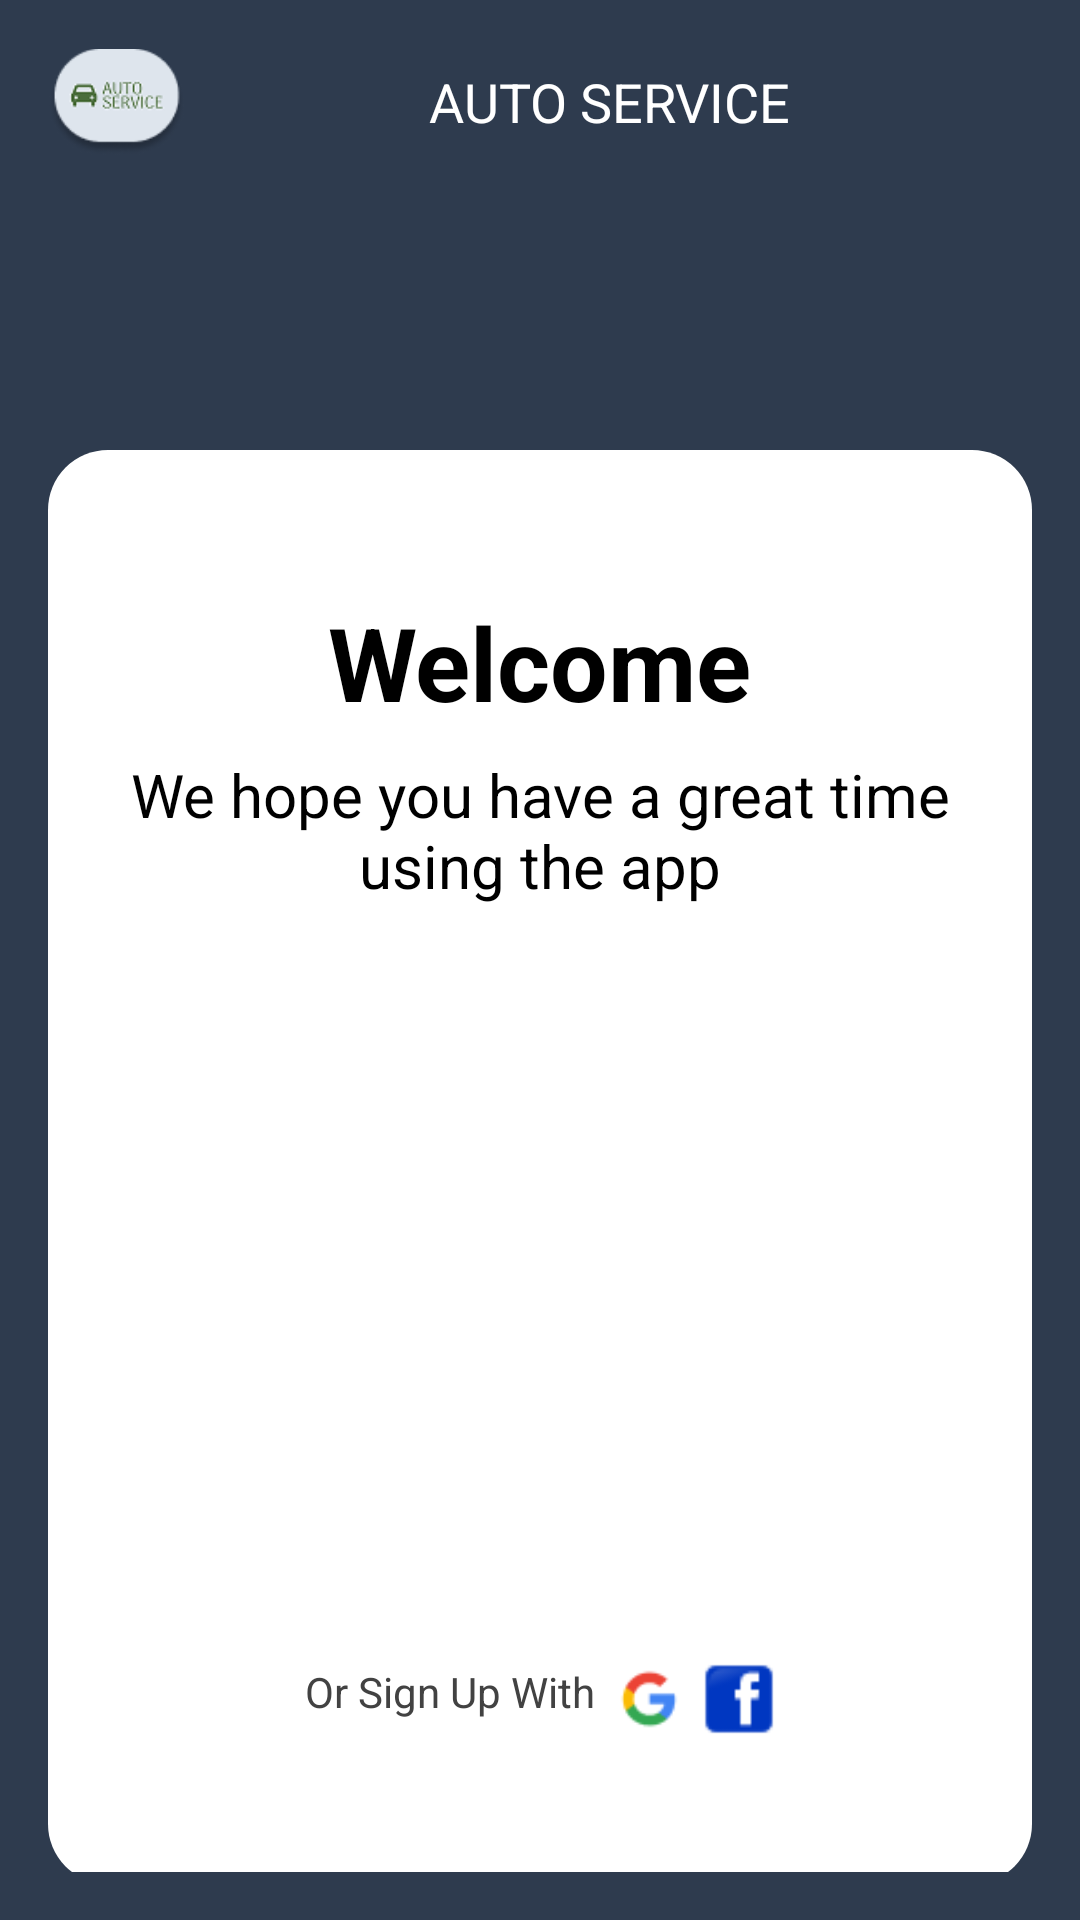

Android layout source for this screen:
<!-- AndroidManifest.xml: application theme Theme.Labexam2 -->
<!-- res/layout/loginsignup.xml -->
<?xml version="1.0" encoding="utf-8"?>
<LinearLayout xmlns:android="http://schemas.android.com/apk/res/android"
    xmlns:app="http://schemas.android.com/apk/res-auto"

    android:layout_width="match_parent"
    android:layout_height="match_parent"
    android:orientation="vertical"
    android:background="@color/dark_blue_gray"
    android:padding="16dp">

    
    <LinearLayout
        android:layout_width="match_parent"
        android:layout_height="52dp"
        android:gravity="center_vertical"
        android:orientation="horizontal"
        android:paddingBottom="16dp">

        <ImageView
            android:layout_width="46dp"
            android:layout_height="wrap_content"
            android:contentDescription="Car Icon"
            android:src="@drawable/logo" />

        <TextView
            android:layout_width="0dp"
            android:layout_height="wrap_content"
            android:layout_weight="1"
            android:gravity="center"
            android:text="AUTO SERVICE"
            android:textColor="#FFFFFF"
            android:textSize="18sp" />

    </LinearLayout>


    <androidx.constraintlayout.widget.ConstraintLayout
        android:layout_width="match_parent"
        android:layout_height="82dp">
    </androidx.constraintlayout.widget.ConstraintLayout>

    
    <LinearLayout
        android:layout_width="match_parent"
        android:layout_height="478dp"
        android:layout_marginBottom="16dp"
        android:background="@drawable/card_background"
        android:backgroundTint="@color/material_dynamic_neutral100"
        android:elevation="4dp"
        android:orientation="vertical"
        android:padding="16dp">

        
        <TextView
            android:layout_width="wrap_content"
            android:layout_height="wrap_content"
            android:layout_gravity="center"
            android:layout_marginTop="32dp"
            android:text="Welcome"
            android:textColor="@android:color/black"
            android:textSize="34sp"
            android:textStyle="bold" />

        

        

        
        <TextView
            android:layout_width="wrap_content"
            android:layout_height="55dp"
            android:layout_gravity="center"
            android:layout_marginTop="8dp"
            android:layout_marginBottom="32dp"
            android:text="We hope you have a great time using the app"
            android:textAlignment="center"
            android:textColor="@android:color/black"
            android:textSize="20sp" />

        <androidx.constraintlayout.widget.ConstraintLayout
            android:layout_width="333dp"
            android:layout_height="80dp">

        </androidx.constraintlayout.widget.ConstraintLayout>

        <LinearLayout
            android:layout_width="358dp"
            android:layout_height="104dp"
            android:layout_marginBottom="16dp"
            android:gravity="center"
            android:orientation="horizontal">

            
            <Button
                android:id="@+id/login"
                android:layout_width="123dp"
                android:layout_height="65dp"
                android:layout_marginEnd="8dp"
                android:backgroundTint="@android:color/holo_green_dark"
                android:paddingStart="24dp"
                android:paddingEnd="24dp"
                android:text="Login"
                android:textColor="@android:color/white" />

            
            <Button
                android:id="@+id/signup"
                android:layout_width="123dp"
                android:layout_height="65dp"
                android:layout_marginStart="8dp"
                android:backgroundTint="@android:color/holo_green_dark"
                android:paddingStart="24dp"
                android:paddingEnd="24dp"
                android:text="Sign Up"
                android:textColor="@android:color/white" />
        </LinearLayout>

        <LinearLayout
            android:layout_width="wrap_content"
            android:layout_height="wrap_content"
            android:orientation="horizontal"
            android:layout_gravity="center"
            android:layout_marginTop="16dp">

            
            <TextView
                android:layout_width="wrap_content"
                android:layout_height="wrap_content"
                android:layout_marginEnd="8dp"
                android:text="Or Sign Up With"
                android:textColor="@color/cardview_dark_background"
                android:textSize="14sp" />

            
            <ImageView
                android:layout_width="20dp"
                android:layout_height="match_parent"
                android:layout_marginEnd="8dp"
                android:src="@drawable/google" />

            
            <ImageView
                android:layout_width="24dp"
                android:layout_height="24dp"
                android:src="@drawable/facebok"/>
        </LinearLayout>

    </LinearLayout>

    
    <androidx.constraintlayout.widget.ConstraintLayout
        android:layout_width="match_parent"
        android:layout_height="75dp">

    </androidx.constraintlayout.widget.ConstraintLayout>

    <androidx.constraintlayout.widget.ConstraintLayout
        android:layout_width="match_parent"
        android:layout_height="wrap_content">

        <com.google.android.material.bottomnavigation.BottomNavigationView
            android:id="@+id/bottom_navigation8"
            android:layout_width="0dp"
            android:layout_height="75dp"
            android:background="@drawable/nav_button_background"
            android:elevation="8dp"
            app:backgroundTint="@color/material_dynamic_neutral100"
            app:itemIconSize="24dp"
            app:itemIconTint="@color/nav_item_tint_selector"
            app:itemRippleColor="@color/nav_ripple"
            app:itemTextAppearanceActive="@style/NavTextActive"
            app:itemTextAppearanceInactive="@style/NavTextInactive"
            app:itemTextColor="@color/nav_item_tint_selector"
            app:labelVisibilityMode="labeled"
            app:layout_constraintBottom_toBottomOf="parent"
            app:layout_constraintEnd_toEndOf="parent"
            app:layout_constraintStart_toStartOf="parent"
            app:menu="@menu/nav" />
    </androidx.constraintlayout.widget.ConstraintLayout>
</LinearLayout>
<!-- resources referenced by this layout -->
<resources>
  <color name="dark_blue_gray">#2E3B4E</color>
  <color name="material_dynamic_neutral100">#E0E0E0</color>
  <color name="nav_ripple">#80D1C4F5</color>
  <!-- drawable card_background (drawable) -->
  <?xml version="1.0" encoding="utf-8"?>
  <shape xmlns:android="http://schemas.android.com/apk/res/android">
      <gradient
          android:startColor="#3D3D6B"
          android:endColor="#2E2E4D"
          android:angle="90"/>
      <corners android:radius="20dp"/>
  </shape>
  <!-- drawable facebok: png bitmap (drawable, 604 bytes) -->
  <!-- drawable google: png bitmap (drawable, 990 bytes) -->
  <!-- drawable logo: png bitmap (drawable, 5241 bytes) -->
  <!-- drawable nav_button_background (drawable) -->
  <?xml version="1.0" encoding="utf-8"?>
  <shape xmlns:android="http://schemas.android.com/apk/res/android">
      <gradient
          android:startColor="#FF9800"
          android:endColor="#F57C00"
          android:angle="90"/>
      <corners android:radius="28dp"/>
  </shape>
  <style name="NavTextActive" parent="TextAppearance.MaterialComponents.Caption">
          <item name="android:textSize">12sp</item>
          <item name="android:textStyle">bold</item>
      </style>
  <style name="NavTextInactive" parent="TextAppearance.MaterialComponents.Caption">
          <item name="android:textSize">12sp</item>
      </style>
</resources>
